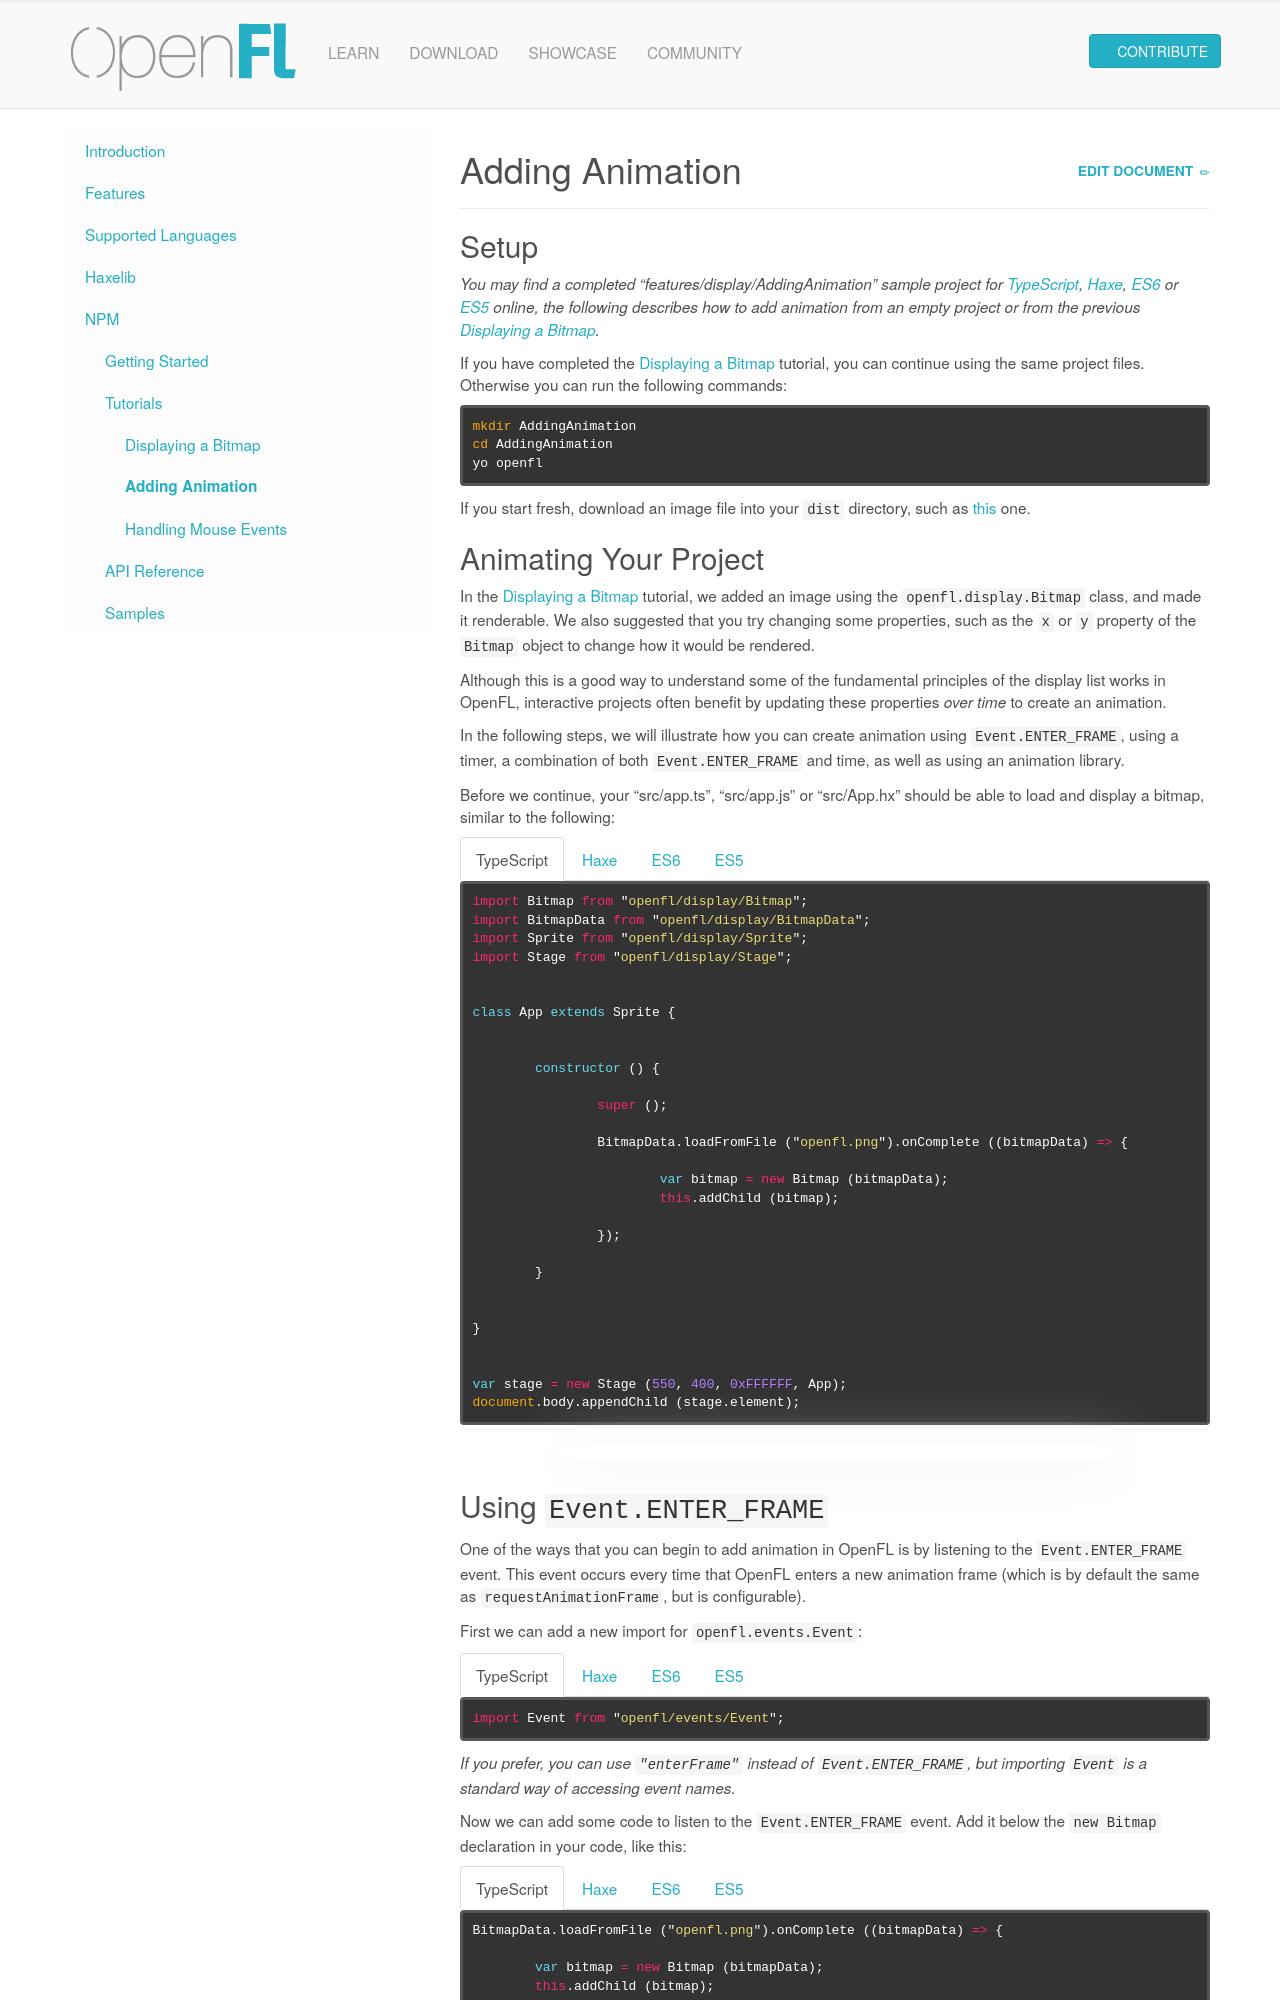

repository: openfl/www.openfl.org · page: learn/npm/tutorials/adding-animation/index.html · generator: jekyll

---
title: Adding Animation
redirect_from: learn/npm/adding-animation/
---

## Setup

_You may find a completed "features/display/AddingAnimation" sample project for [TypeScript](https://github.com/openfl/openfl-samples-ts), [Haxe](https://github.com/openfl/openfl-samples-haxe), [ES6](https://github.com/openfl/openfl-samples-es6) or [ES5](https://github.com/openfl/openfl-samples-es5) online, the following describes how to add animation from an empty project or from the previous [Displaying a Bitmap](../displaying-a-bitmap)._

If you have completed the [Displaying a Bitmap](../displaying-a-bitmap) tutorial, you can continue using the same project files. Otherwise you can run the following commands:

```sh
mkdir AddingAnimation
cd AddingAnimation
yo openfl
```

If you start fresh, download an image file into your `dist` directory, such as [this](openfl.png) one.


## Animating Your Project

In the [Displaying a Bitmap](../displaying-a-bitmap) tutorial, we added an image using the {% include api.md ref="openfl.display.Bitmap" %} class, and made it renderable. We also suggested that you try changing some properties, such as the {% include api.md ref="openfl.display.DisplayObject" sub="x" label="x" %} or {% include api.md ref="openfl.display.DisplayObject" sub="y" label="y" %} property of the {% include api.md ref="openfl.display.Bitmap" label="Bitmap" %} object to change how it would be rendered.

Although this is a good way to understand some of the fundamental principles of the display list works in OpenFL, interactive projects often benefit by updating these properties _over time_ to create an animation.

In the following steps, we will illustrate how you can create animation using {% include api.md ref="openfl.events.Event" sub="ENTER_FRAME" label="Event.ENTER_FRAME" %}, using a timer, a combination of both {% include api.md ref="openfl.events.Event" sub="ENTER_FRAME" label="Event.ENTER_FRAME" %} and time, as well as using an animation library.

Before we continue, your "src/app.ts", "src/app.js" or "src/App.hx" should be able to load and display a bitmap, similar to the following:

{% capture typescript %}
```ts
import Bitmap from "openfl/display/Bitmap";
import BitmapData from "openfl/display/BitmapData";
import Sprite from "openfl/display/Sprite";
import Stage from "openfl/display/Stage";


class App extends Sprite {
	
	
	constructor () {
		
		super ();
		
		BitmapData.loadFromFile ("openfl.png").onComplete ((bitmapData) => {
			
			var bitmap = new Bitmap (bitmapData);
			this.addChild (bitmap);
			
		});
		
	}
	
	
}


var stage = new Stage (550, 400, 0xFFFFFF, App);
document.body.appendChild (stage.element);
```
{% endcapture %}
{% capture haxe %}
```js
import openfl.display.Bitmap;
import openfl.display.BitmapData;
import openfl.display.Sprite;
import openfl.display.Stage;


class App extends Sprite {
	
	
	public function new () {
		
		super ();
		
		BitmapData.loadFromFile ("openfl.png").onComplete (function (bitmapData) {
			
			var bitmap = new Bitmap (bitmapData);
			addChild (bitmap);
			
		});
		
	}
	
	
	static function main () {
		
		var stage = new Stage (550, 400, 0xFFFFFF, App);
		js.Browser.document.body.appendChild (stage.element);
		
	}
	
	
}
```
{% endcapture %}
{% capture es6 %}
```js
import Bitmap from "openfl/display/Bitmap";
import BitmapData from "openfl/display/BitmapData";
import Sprite from "openfl/display/Sprite";
import Stage from "openfl/display/Stage";


class App extends Sprite {
	
	
	constructor () {
		
		super ();
		
		BitmapData.loadFromFile ("openfl.png").onComplete ((bitmapData) => {
			
			var bitmap = new Bitmap (bitmapData);
			this.addChild (bitmap);
			
		});
		
	}
	
	
}


var stage = new Stage (550, 400, 0xFFFFFF, App);
document.body.appendChild (stage.element);
```
{% endcapture %}
{% capture es5 %}
```js
var Bitmap = require ("openfl/display/Bitmap").default;
var BitmapData = require ("openfl/display/BitmapData").default;
var Sprite = require ("openfl/display/Sprite").default;
var Stage = require ("openfl/display/Stage").default;


var App = function () {
	
	Sprite.call (this);
	
	BitmapData.loadFromFile ("openfl.png").onComplete (function (bitmapData) {
		
		var bitmap = new Bitmap (bitmapData);
		this.addChild (bitmap);
		
	}.bind (this));
	
}

App.prototype = Sprite.prototype;


var stage = new Stage (550, 400, 0xFFFFFF, App);
document.body.appendChild (stage.element);
```
{% endcapture %}
{% include code.md %}

{% capture embed %}
var Bitmap = openfl.display.Bitmap;
var BitmapData = openfl.display.BitmapData;
var Sprite = openfl.display.Sprite;
var Stage = openfl.display.Stage;

var App = function () {
	
	Sprite.call (this);
	
	BitmapData.loadFromFile ("openfl.png").onComplete (function (bitmapData) {
		
		var bitmap = new Bitmap (bitmapData);
		this.addChild (bitmap);
		
	}.bind (this));
	
}

App.prototype = Sprite.prototype;
{% endcapture %}
{% include embed.md %}
